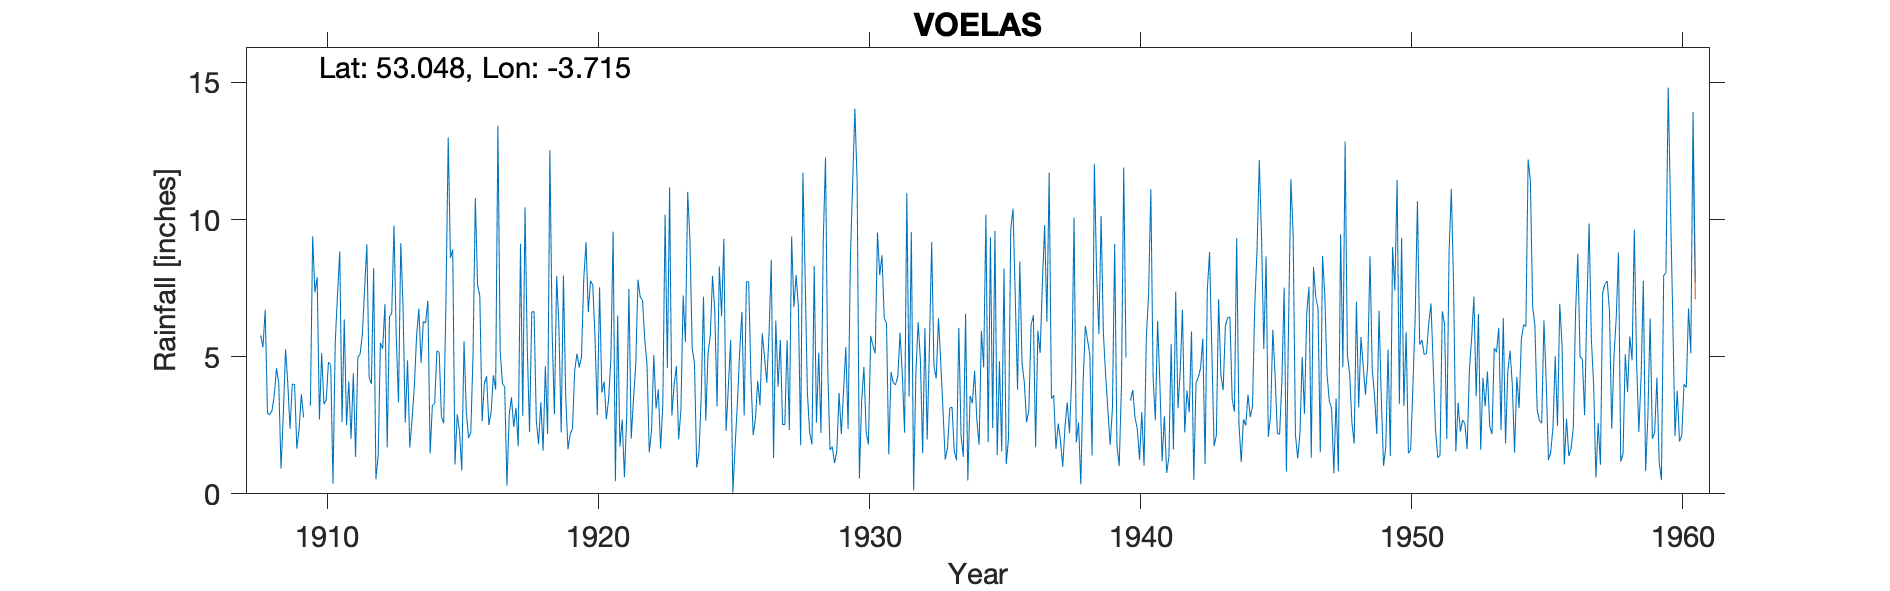

Values plotted in this chart, from the file beside it:
VOELAS-OLD-GAUGE, , , , , , , , , , , , , , , , , , , , , , , 
Grid ref, SH851515, Long, -3.715, Lat, 53.05, Elevation, 640, ft., , , , , , , , , , , , , , , 
Station no, 4321, , , , , , , , , , , , , , , , , , , , , , 
, 1900, 1901, 1902, 1903, 1904, 1905, 1906, 1907, 1908, 1909, 1910, 1911, 1912, 1913, 1914, 1915, 1916, 1917, 1918, 1919, 1920, 1921, 1922
January, , , , , , , , , 5.78, 4.02, 7.34, 2.62, 4.23, 5.74, 6.29, 8.61, 7.61, 3.9, 6.63, 6.11, 9.18, 9.56, 7.17
February, , , , , , , , , 5.34, 2.37, 7.9, 6.36, 4.01, 3.33, 6.23, 8.9, 7.21, 0.3, 6.65, 2.24, 6.63, 0.46, 7.07
March, , , , , , , , , 6.71, 4, 2.71, 2.5, 8.23, 9.14, 7.04, 1.07, 2.65, 2.87, 2.67, 7.96, 7.77, 6.5, 5.61
April, , , , , , , , , 2.94, 3.99, 5.13, 4.1, 0.53, 6.85, 1.47, 2.9, 4.01, 3.52, 1.81, 3.59, 7.61, 1.72, 4.71
May, , , , , , , , , 2.89, 1.65, 3.27, 2.01, 1.41, 2.6, 3.24, 2.27, 4.29, 2.44, 3.34, 1.63, 5.66, 2.7, 1.51
June, , , , , , , , , 3.03, 2.36, 3.42, 4.39, 5.5, 4.87, 3.28, 0.85, 2.51, 3.14, 1.57, 2.17, 2.87, 0.61, 2.32
July, , , , , , , , , 3.58, 3.63, 4.8, 1.35, 5.29, 1.69, 5.21, 5.57, 2.98, 1.73, 4.65, 2.38, 7.53, 2.83, 5.06
August, , , , , , , , , 4.58, 2.79, 4.69, 4.98, 6.92, 2.71, 5.16, 3.01, 4.33, 9.12, 2.18, 4.51, 3.69, 7.47, 3.11
September, , , , , , , , , 4.03, -999, 0.37, 5.09, 1.69, 3.91, 2.81, 2.04, 3.8, 2.84, 12.54, 5.11, 4.09, 2.01, 3.81
October, , , , , , , , , 0.92, -999, 5.54, 5.81, 6.46, 5.75, 2.57, 2.23, 13.42, 10.45, 5.92, 4.61, 2.72, 3.44, 1.65
November, , , , , , , , , 2.87, 3.21, 7.26, 7.48, 6.59, 6.75, 6.99, 5.11, 5.21, 5.31, 2.9, 5, 3.45, 4.68, 3.26
December, , , , , , , , , 5.27, 9.39, 8.84, 9.1, 9.79, 4.77, 12.99, 10.78, 4.02, 2.25, 7.94, 7.84, 4.93, 7.81, 10.18
Total, , , , , , , , , 47.94, 53.12, 61.27, 55.79, 60.65, 58.11, 63.28, 53.34, 62.04, 47.87, 58.8, 53.15, 66.13, 49.79, 55.46
NGR is from 1950s record and is Voelas H…, , , , , , , , , , , , , , , , , , , , , , , 
